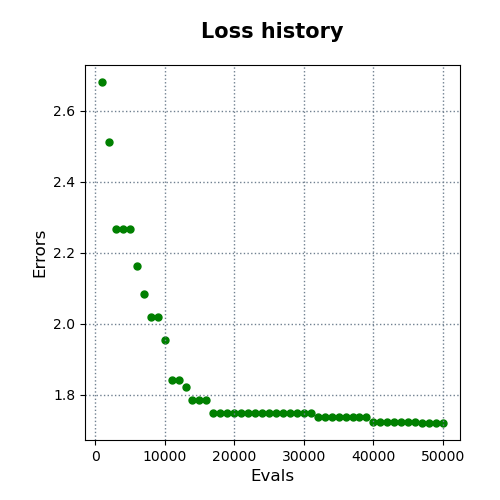

The file beside this chart, header and first rows:
evals, errors
1000, 2.68
2000, 2.511
3000, 2.266
4000, 2.266
5000, 2.266
6000, 2.163
7000, 2.085
8000, 2.019
9000, 2.019
10000, 1.953
11000, 1.842
12000, 1.842
13000, 1.822
14000, 1.785
15000, 1.785
16000, 1.785
17000, 1.748
18000, 1.748
19000, 1.748
20000, 1.748
21000, 1.748
22000, 1.748
23000, 1.748
24000, 1.748
25000, 1.748
26000, 1.748
27000, 1.748
28000, 1.748
29000, 1.748
30000, 1.748
31000, 1.748
32000, 1.737
33000, 1.737
34000, 1.737
35000, 1.737
36000, 1.737
37000, 1.737
38000, 1.737
39000, 1.737
40000, 1.724
41000, 1.724
42000, 1.724
43000, 1.724
44000, 1.724
45000, 1.724
46000, 1.724
47000, 1.721
48000, 1.721
49000, 1.721
50000, 1.721
